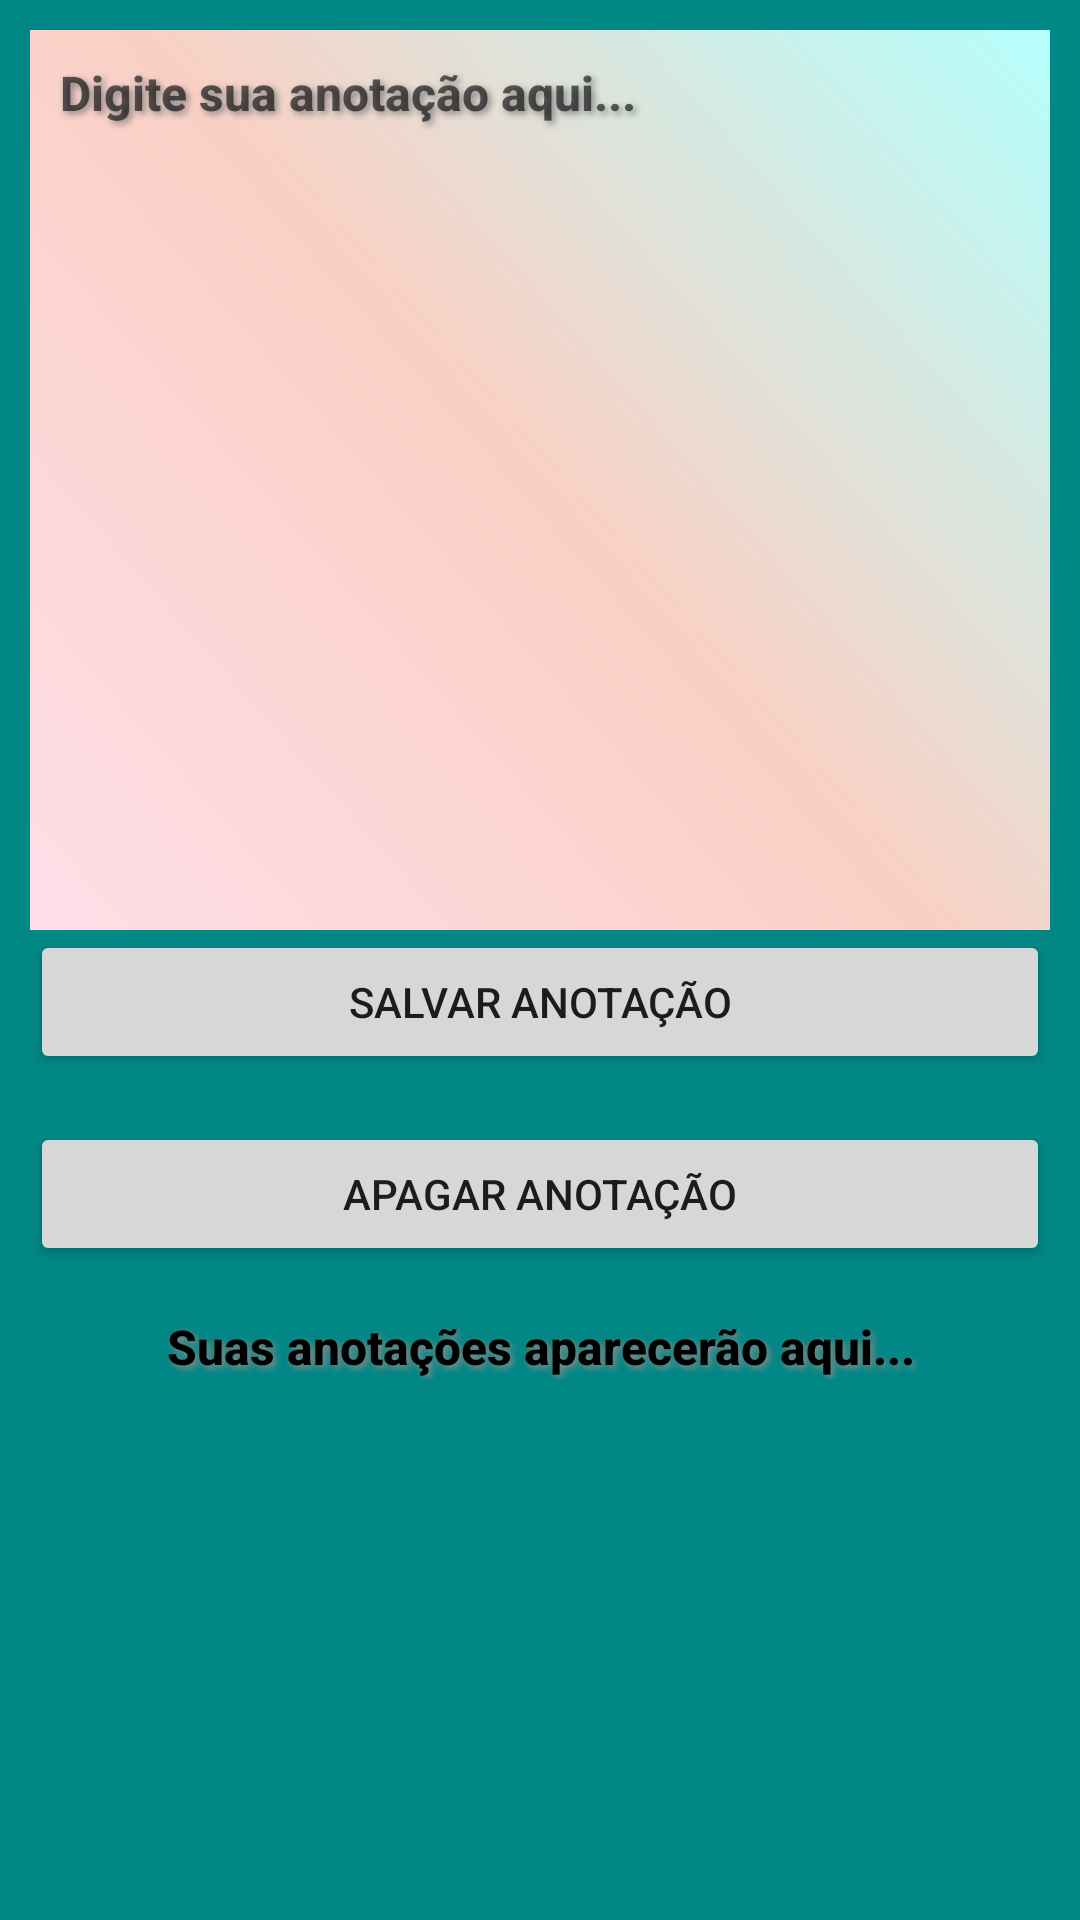

Android layout source for this screen:
<!-- AndroidManifest.xml: application theme Theme.Farmacia_app -->
<!-- res/layout/notas_activity.xml -->
<?xml version="1.0" encoding="utf-8"?>
<LinearLayout xmlns:android="http://schemas.android.com/apk/res/android"
              xmlns:tools="http://schemas.android.com/tools"
              android:layout_width="match_parent"
              android:layout_height="match_parent"
              android:orientation="vertical"
              android:padding="10dp"

              android:background="@color/teal_700"
              android:gravity="top">

    

    

    <EditText
            android:id="@+id/etNota"
            android:layout_width="match_parent"
            android:layout_height="300dp"
            android:hint="@string/digite_sua_anota_o_aqui"
            style="@style/Text3D"
            android:gravity="top"
            android:background="@drawable/bg_gradient"
            android:textSize="16sp"
            android:padding="10dp"
            android:textStyle="bold"
            android:inputType="textMultiLine"
            tools:ignore="Autofill"/>

    <Button
            android:id="@+id/btnSalvarNota"
            android:layout_width="match_parent"
            android:layout_height="wrap_content"
            android:text="@string/salvar_anota_o" />

    
    <Button
            android:id="@+id/btnApagarNota"
            android:layout_width="match_parent"
            android:layout_height="wrap_content"
            android:text="@string/apagar_anota_o"
            android:layout_marginTop="16dp"/> 

    
    <TextView
            android:id="@+id/tvNotasSalvas"
            android:layout_width="match_parent"
            android:layout_height="wrap_content"
            android:text="@string/suas_anota_es_aparecer_o_aqui"
            android:textSize="16sp"
            style="@style/Text3D"
            android:textColor="@color/black"
            android:paddingTop="16dp"
            android:textStyle="bold"
            android:gravity="center" /> 

</LinearLayout>
<!-- resources referenced by this layout -->
<resources>
  <color name="black">#FF000000</color>
  <color name="teal_700">#FF018786</color>
  <!-- drawable bg_gradient (drawable) -->
  <?xml version="1.0" encoding="utf-8"?>
  <shape xmlns:android="http://schemas.android.com/apk/res/android"
         android:shape="rectangle">
      <gradient
              android:type="linear"
              android:startColor="#FFDEE9"
              android:centerColor="#FAD0C4"
              android:endColor="#B5FFFC"
              android:angle="45" />
  </shape>
  <string name="apagar_anota_o">Apagar Anotação</string>
  <string name="digite_sua_anota_o_aqui">Digite sua anotação aqui...</string>
  <string name="salvar_anota_o">Salvar Anotação</string>
  <string name="suas_anota_es_aparecer_o_aqui">Suas anotações aparecerão aqui...</string>
  <style name="Text3D">
          <item name="android:textSize">20sp</item>
          <item name="android:textColor">@color/black</item>
          <item name="android:fontFamily">sans-serif-medium</item>
          <item name="android:shadowColor">#888888</item>
          <item name="android:shadowRadius">6</item>
          <item name="android:shadowDx">3</item>
          <item name="android:shadowDy">3</item>
      </style>
  <style name="Theme.Farmacia_app" parent="Theme.MaterialComponents.DayNight.DarkActionBar">
          <item name="colorPrimary">@color/purple_500</item>
          <item name="colorPrimaryVariant">@color/purple_700</item>
          <item name="colorOnPrimary">@color/white</item>
          <item name="colorSecondary">@color/teal_200</item>
          <item name="colorSecondaryVariant">@color/teal_700</item>
          <item name="colorOnSecondary">@color/black</item>
          <item name="android:statusBarColor">?attr/colorPrimaryVariant</item>
          <item name="colorAccent">@color/yellow</item>
          <item name="popupMenuStyle">@style/PopupMenuStyle</item>
  
      </style>
  <color name="purple_500">#FF6200EE</color>
  <color name="purple_700">#FF3700B3</color>
  <color name="white">#FFFFFFFF</color>
  <color name="teal_200">#FF03DAC5</color>
  <color name="yellow">#FFFF00</color>
  <style name="PopupMenuStyle" parent="ThemeOverlay.MaterialComponents.Light">
          <item name="android:popupBackground">@color/menu_default</item>
      </style>
  <color name="menu_default">#F5F5F5</color>
</resources>
